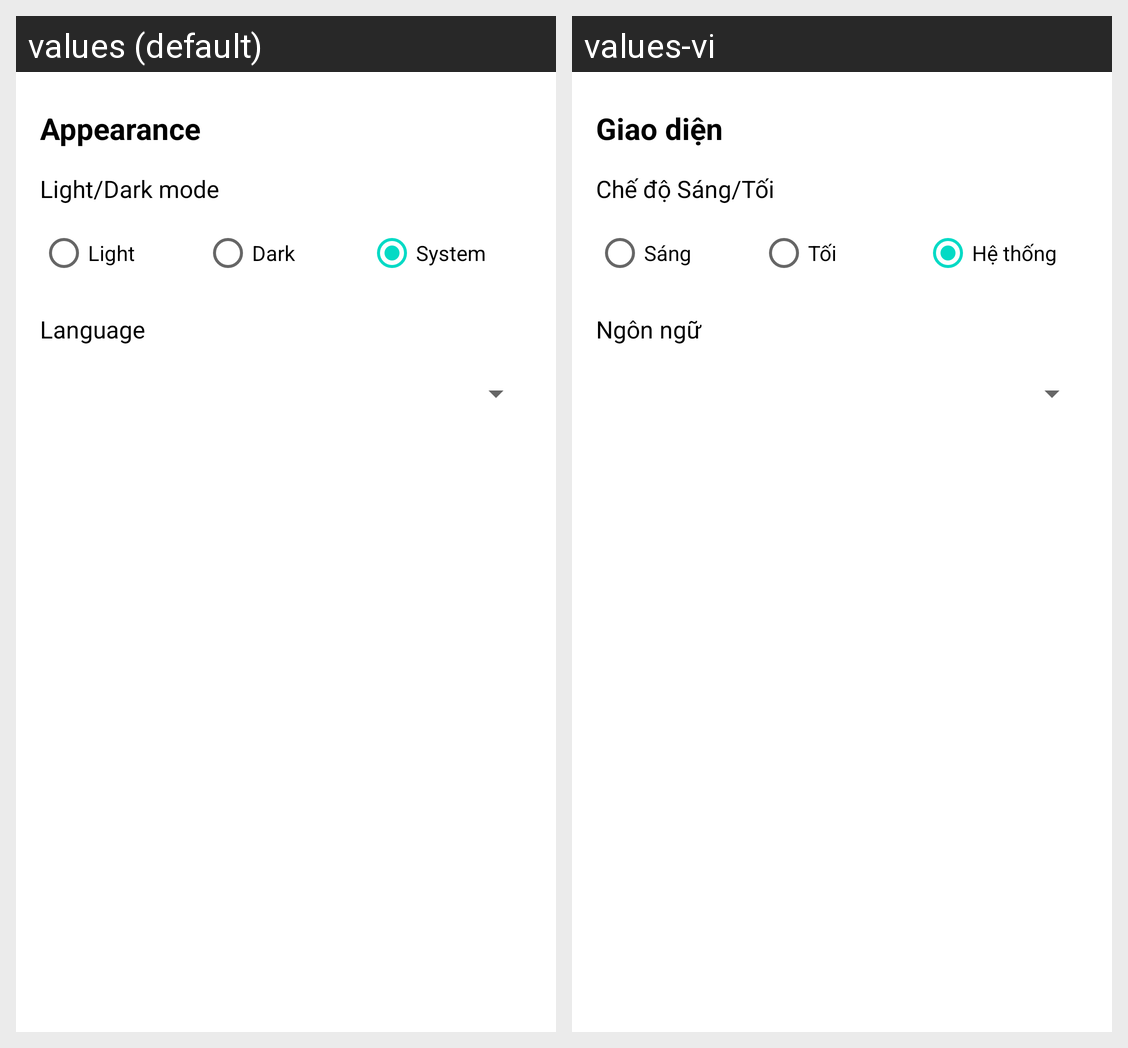

Strings drawn on this Android screen and how each of the app's shown locales translates them:
Android screen res/layout/fragment_settings.xml rendered under 2 locales, left to right: values (default), values-vi. Device: Nexus 5 (rendered at 1080×1920; each locale shown at half size, 540×960, under a caption strip naming it); theme AppTheme.
Strings drawn on this screen, with the default value and each locale's value (text and hints the layout hard-codes, and strings that could not be matched under every locale, appear in the picture but are not listed):

appearance
  values: Appearance
  values-vi: Giao diện

light_dark_mode
  values: Light/Dark mode
  values-vi: Chế độ Sáng/Tối

light
  values: Light
  values-vi: Sáng

dark
  values: Dark
  values-vi: Tối

system
  values: System
  values-vi: Hệ thống

language
  values: Language
  values-vi: Ngôn ngữ
